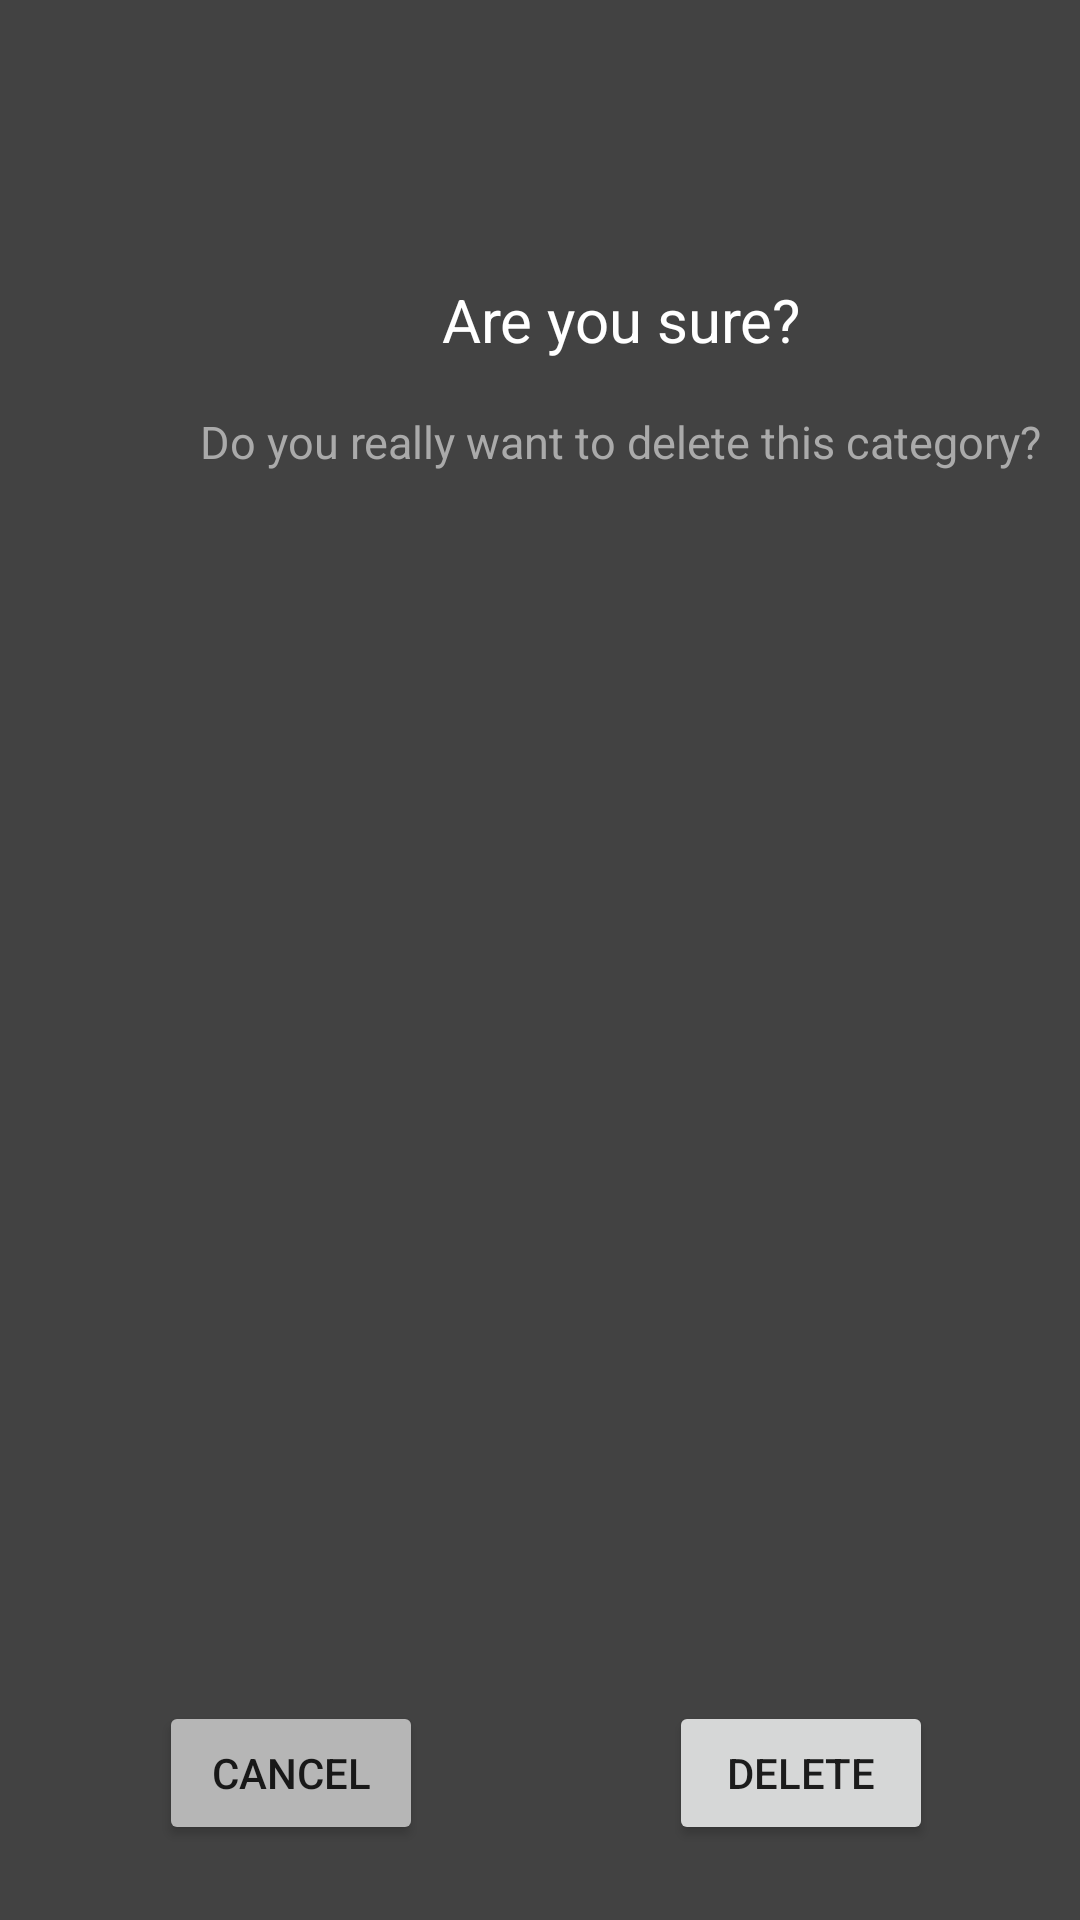

This screen was rendered from an Android layout file. Write that file and the resources it references.
<!-- AndroidManifest.xml: application theme Theme.PileaApp -->
<!-- res/layout/delete_popup.xml -->
<?xml version="1.0" encoding="utf-8"?>
<androidx.constraintlayout.widget.ConstraintLayout
    xmlns:android="http://schemas.android.com/apk/res/android"
    xmlns:app="http://schemas.android.com/apk/res-auto"
    xmlns:tools="http://schemas.android.com/tools"
    android:layout_width="300dp"
    android:layout_height="255dp"
    android:orientation="vertical"
    android:background="@color/cardview_dark_background"
    android:padding="5dp"
    android:layout_gravity="center"
    >

    <TextView
        android:id="@+id/deletePopUpTVTitle"
        android:layout_width="wrap_content"
        android:layout_height="wrap_content"
        android:layout_marginTop="88dp"
        android:layout_marginEnd="88dp"
        android:gravity="center"
        android:text="Are you sure?"
        android:textColor="@android:color/white"
        android:textSize="20dp"
        app:layout_constraintEnd_toEndOf="parent"
        app:layout_constraintTop_toTopOf="parent" />

    <TextView
        android:id="@+id/deletePopUpTVText"
        android:layout_width="wrap_content"
        android:layout_height="wrap_content"
        android:layout_marginTop="132dp"
        android:layout_marginEnd="8dp"
        android:gravity="center"
        android:text="Do you really want to delete this category?"
        android:textColor="@android:color/darker_gray"
        android:textSize="15dp"
        app:layout_constraintEnd_toEndOf="parent"
        app:layout_constraintTop_toTopOf="parent" />

    <Button
        android:id="@+id/deletePopUpBYes"
        android:layout_width="wrap_content"
        android:layout_height="wrap_content"
        android:layout_marginEnd="44dp"
        android:layout_marginBottom="20dp"
        android:text="Delete"
        app:layout_constraintBottom_toBottomOf="parent"
        app:layout_constraintEnd_toEndOf="parent" />

    <Button
        android:id="@+id/deletePopUpBNo"
        android:layout_width="wrap_content"
        android:layout_height="wrap_content"
        android:layout_marginStart="48dp"
        android:layout_marginBottom="20dp"
        android:backgroundTint="#B6B6B6"
        android:text="Cancel"
        app:layout_constraintBottom_toBottomOf="parent"
        app:layout_constraintStart_toStartOf="parent" />

    <ImageView
        android:id="@+id/deletePopUpIVTrash"
        android:layout_width="85dp"
        android:layout_height="78dp"
        android:layout_marginTop="4dp"
        app:tint="#53787E"
        app:layout_constraintEnd_toEndOf="parent"
        app:layout_constraintHorizontal_bias="0.502"
        app:layout_constraintStart_toStartOf="parent"
        app:layout_constraintTop_toTopOf="parent"
        app:srcCompat="@drawable/ic_delete" />
</androidx.constraintlayout.widget.ConstraintLayout>
<!-- resources referenced by this layout -->
<resources>
  <style name="Theme.PileaApp" parent="Theme.MaterialComponents.DayNight.DarkActionBar">
          
          <item name="colorPrimary">#53787E</item>
          <item name="colorPrimaryVariant">#4C7177</item>
          <item name="colorOnPrimary">@color/white</item>
          
          <item name="colorSecondary">#1B2B2C</item>
          <item name="colorSecondaryVariant">#111B1C</item>
          <item name="colorOnSecondary">@color/black</item>
          
          <item name="android:statusBarColor" tools:targetApi="l">?attr/colorPrimaryVariant</item>
          
      </style>
  <!-- not gathered from this repository: default colours our renderer supplied (Android Studio template values) -->
  <color name="black">#FF000000</color>
  <color name="white">#FFFFFFFF</color>
</resources>
